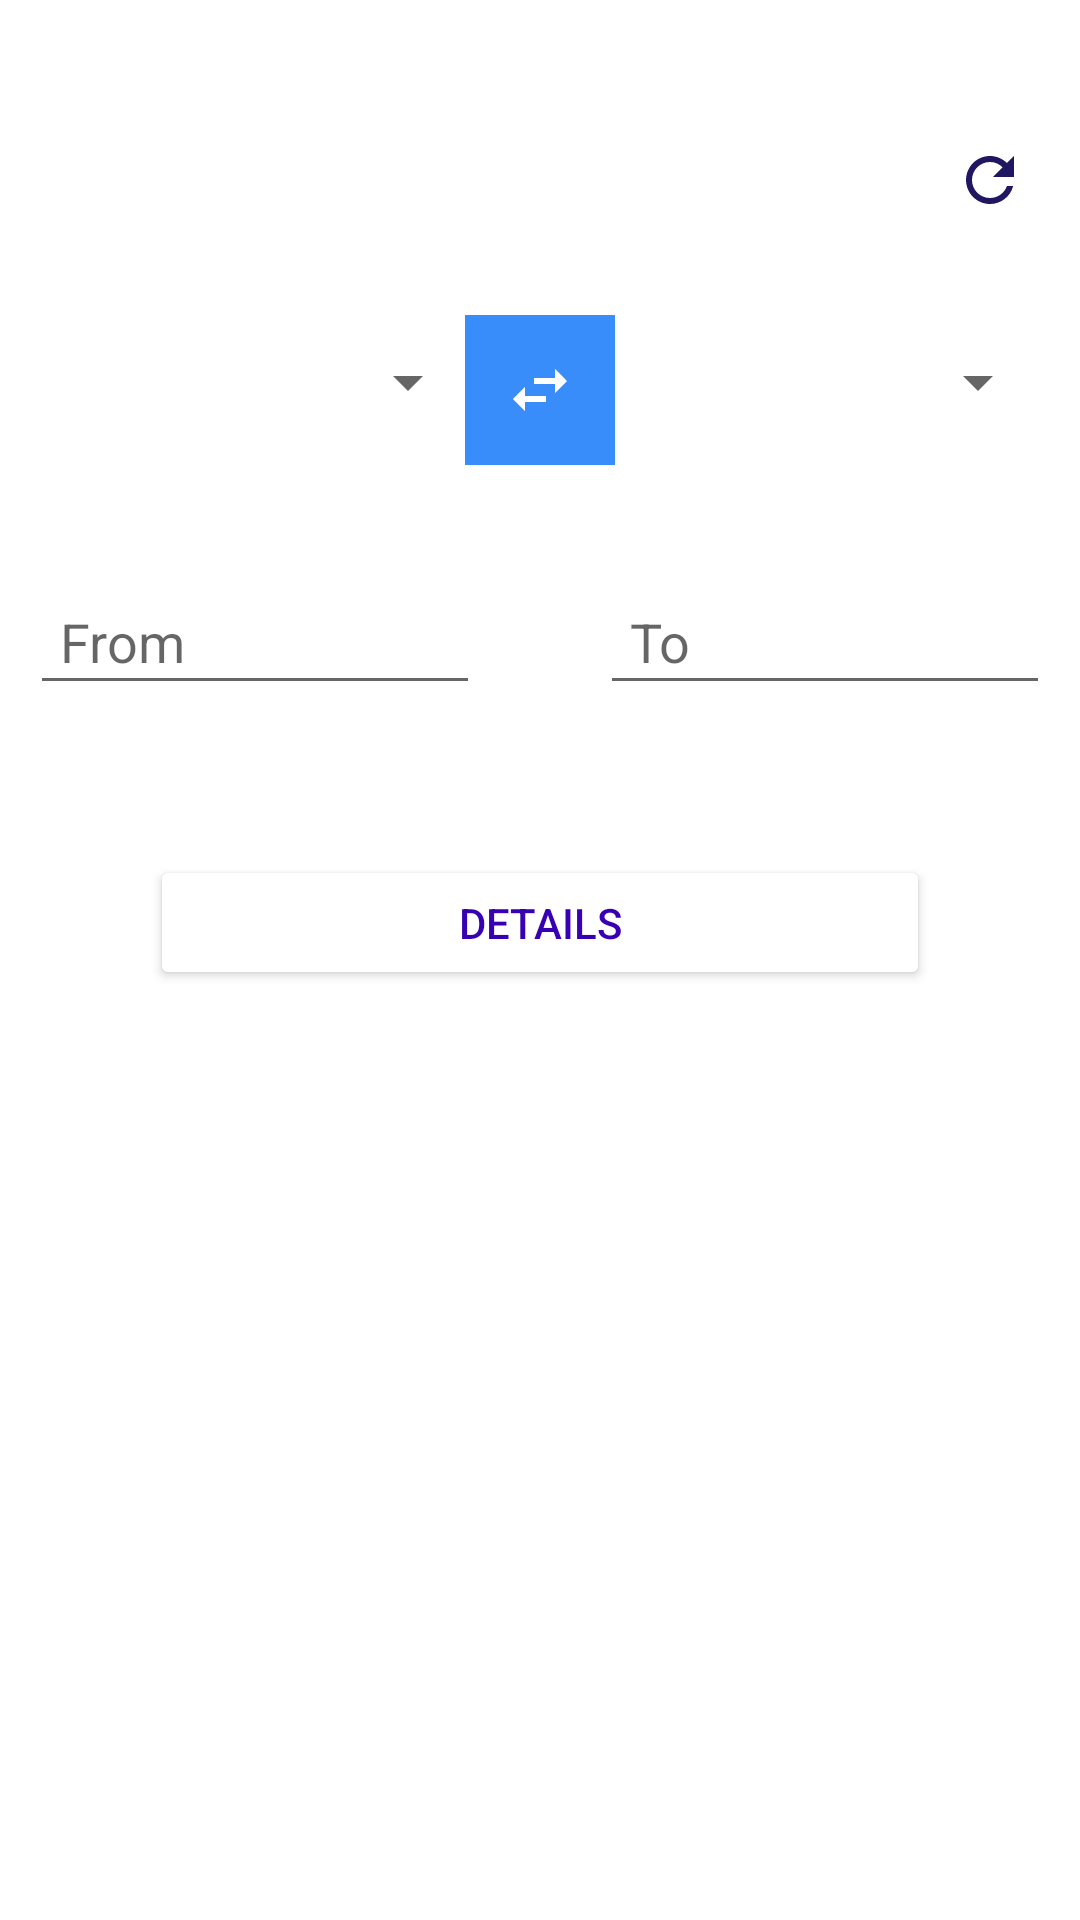

Produce the Android XML layout that renders to this screen, including the resource entries it uses.
<!-- AndroidManifest.xml: application theme Theme.CurrencyConverter -->
<!-- res/layout/fragment_main.xml -->
<?xml version="1.0" encoding="utf-8"?>
<layout xmlns:android="http://schemas.android.com/apk/res/android"
  xmlns:app="http://schemas.android.com/apk/res-auto"
  xmlns:tools="http://schemas.android.com/tools"
  tools:context=".ui.main.MainFragment">

  <data>
    <variable
      name="vm"
      type="com.challenge.currency.ui.main.MainViewModel" />
  </data>

  <androidx.constraintlayout.widget.ConstraintLayout
    android:id="@+id/main_fragment"
    android:layout_width="match_parent"
    android:layout_height="match_parent"
    android:paddingHorizontal="10dp"
    android:paddingVertical="40dp">

    <ImageButton
      android:id="@+id/img_refresh"
      android:layout_width="40dp"
      android:layout_height="40dp"
      android:background="@color/main_green"
      android:src="@drawable/ic_svg_refresh"
      app:layout_constraintEnd_toEndOf="parent"
      app:layout_constraintTop_toTopOf="parent"
      tools:ignore="ContentDescription" />

    <androidx.appcompat.widget.AppCompatSpinner
      android:id="@+id/sp_curr_from"
      android:layout_width="150dp"
      android:layout_height="45dp"
      android:layout_marginTop="25dp"
      android:spinnerMode="dropdown"
      app:layout_constraintStart_toStartOf="parent"
      app:layout_constraintTop_toBottomOf="@id/img_refresh" />

    <ImageButton
      android:id="@+id/img_switch"
      android:layout_width="50dp"
      android:layout_height="50dp"
      android:background="@color/main_blue"
      android:src="@drawable/ic_svg_swap"
      app:layout_constraintEnd_toStartOf="@id/sp_curr_to"
      app:layout_constraintStart_toEndOf="@id/sp_curr_from"
      app:layout_constraintTop_toTopOf="@id/sp_curr_from"
      tools:ignore="ContentDescription" />

    <androidx.appcompat.widget.AppCompatSpinner
      android:id="@+id/sp_curr_to"
      android:layout_width="150dp"
      android:layout_height="45dp"
      android:spinnerMode="dropdown"
      app:layout_constraintEnd_toEndOf="parent"
      app:layout_constraintTop_toTopOf="@id/sp_curr_from" />

    <EditText
      android:id="@+id/et_curr_from"
      android:layout_width="0dp"
      android:layout_height="45dp"
      android:layout_marginTop="35dp"
      android:hint="@string/hint_from"
      android:importantForAutofill="no"
      android:inputType="numberDecimal"
      android:paddingHorizontal="10dp"
      app:layout_constraintEnd_toStartOf="@id/et_curr_to"
      app:layout_constraintStart_toStartOf="parent"
      app:layout_constraintTop_toBottomOf="@id/img_switch" />

    <EditText
      android:id="@+id/et_curr_to"
      android:layout_width="0dp"
      android:layout_height="45dp"
      android:layout_marginStart="40dp"
      android:hint="@string/hint_to"
      android:importantForAutofill="no"
      android:inputType="numberDecimal"
      android:text="@{String.valueOf(vm.uiState.currToVal)}"
      android:paddingHorizontal="10dp"
      app:layout_constraintEnd_toEndOf="parent"
      app:layout_constraintStart_toEndOf="@id/et_curr_from"
      app:layout_constraintTop_toTopOf="@id/et_curr_from" />

    <Button
      android:id="@+id/btn_details"
      android:layout_width="0dp"
      android:layout_height="45dp"
      android:layout_marginHorizontal="40dp"
      android:layout_marginTop="50dp"
      android:backgroundTint="@color/main_green"
      android:text="@string/details"
      android:textColor="@color/purple_700"
      app:layout_constraintEnd_toEndOf="parent"
      app:layout_constraintStart_toStartOf="parent"
      app:layout_constraintTop_toBottomOf="@id/et_curr_from" />


    <ProgressBar
      android:id="@+id/progress_bar"
      android:layout_width="70dp"
      android:layout_height="70dp"
      android:visibility="gone"
      app:layout_constraintBottom_toBottomOf="parent"
      app:layout_constraintEnd_toEndOf="parent"
      app:layout_constraintStart_toStartOf="parent"
      app:layout_constraintTop_toTopOf="parent"
      tools:visibility="visible" />

  </androidx.constraintlayout.widget.ConstraintLayout>

</layout>
<!-- resources referenced by this layout -->
<resources>
  <color name="main_blue">#398dfb</color>
  <color name="purple_700">#FF3700B3</color>
  <!-- drawable ic_svg_refresh (drawable) -->
  <vector android:height="24dp" android:tint="#211662"
      android:viewportHeight="24" android:viewportWidth="24"
      android:width="24dp" xmlns:android="http://schemas.android.com/apk/res/android">
      <path android:fillColor="@android:color/white" android:pathData="M17.65,6.35C16.2,4.9 14.21,4 12,4c-4.42,0 -7.99,3.58 -7.99,8s3.57,8 7.99,8c3.73,0 6.84,-2.55 7.73,-6h-2.08c-0.82,2.33 -3.04,4 -5.65,4 -3.31,0 -6,-2.69 -6,-6s2.69,-6 6,-6c1.66,0 3.14,0.69 4.22,1.78L13,11h7V4l-2.35,2.35z"/>
  </vector>
  <!-- drawable ic_svg_swap (drawable) -->
  <vector xmlns:android="http://schemas.android.com/apk/res/android"
    android:width="24dp"
    android:height="24dp"
    android:tint="#FFFFFF"
    android:viewportWidth="24"
    android:viewportHeight="24">
    <path
      android:fillColor="@android:color/white"
      android:pathData="M6.99,11L3,15l3.99,4v-3H14v-2H6.99v-3zM21,9l-3.99,-4v3H10v2h7.01v3L21,9z" />
  </vector>
  <string name="details">Details</string>
  <string name="hint_from">From</string>
  <string name="hint_to">To</string>
  <style name="Theme.CurrencyConverter" parent="Theme.MaterialComponents.DayNight.DarkActionBar">
      
      <item name="colorPrimary">@color/purple_500</item>
      <item name="colorPrimaryVariant">@color/purple_700</item>
      <item name="colorOnPrimary">@color/white</item>
      
      <item name="colorSecondary">@color/teal_200</item>
      <item name="colorSecondaryVariant">@color/teal_700</item>
      <item name="colorOnSecondary">@color/black</item>
      
      <item name="android:statusBarColor" tools:targetApi="l">?attr/colorPrimaryVariant</item>
      
    </style>
  <color name="purple_500">#FF6200EE</color>
  <color name="white">#FFFFFFFF</color>
  <color name="teal_200">#FF03DAC5</color>
  <color name="teal_700">#FF018786</color>
  <color name="black">#FF000000</color>
</resources>
